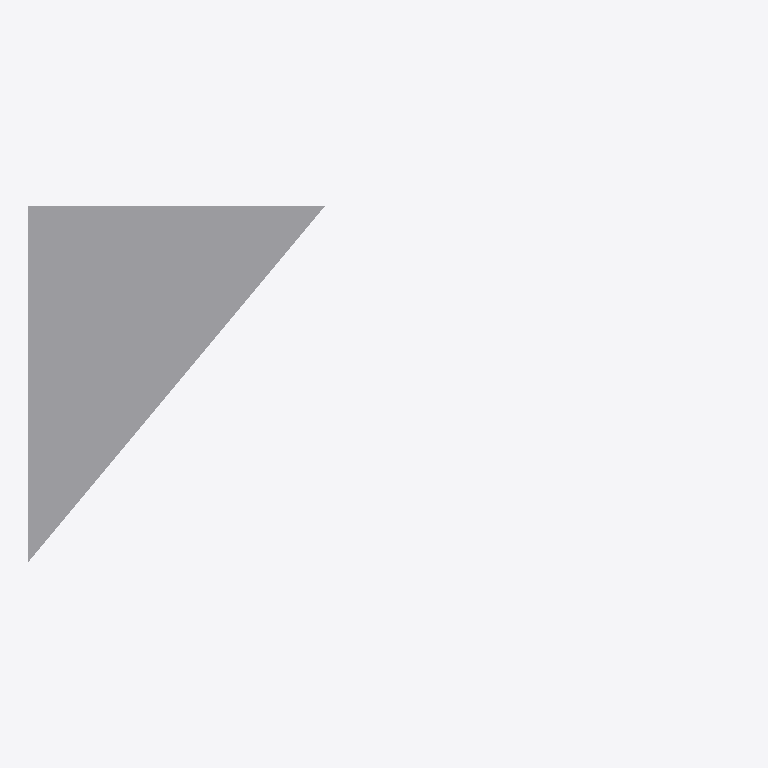
Plan cut of the same IFC building model at storey 'TOP LEVEL' (level 6.00 m, cut at 7.40 m), seen from above with north up, elements coloured by IFC class (only those large enough to see are counted): 1 other element (light grey). No cut surface shows.
Extent 12.0 m × 6.0 m × 3.0 m (x, y, z). Storeys (3): BASE LEVEL at 0.00 m; LEVEL 2 at 3.00 m; TOP LEVEL at 6.00 m. Elements (2): 2 IfcStructuralSurfaceMember.

HEADER;
FILE_DESCRIPTION((''),'2;1');
FILE_NAME('','2018-06-17T17:25:57',(''),(''),'Xbim File Processor version 4.0.0.0','Xbim version 4.0.0.0','');
FILE_SCHEMA(('IFC4'));
ENDSEC;
DATA;
#1=IFCPROJECT('2_VVIO$Iz0kAi3YYiYsWMj',#2,'BimProject',$,$,'longName__BimProject','Modeling',(#137,#174),#8);
#46=IFCSITE('2iU5Xpal99BugARDdCMj2p',#2,'simple Site',$,$,#49,$,$,.ELEMENT.,(42,21,31,181945),(-71,-3,-24,-263305),0.0,$,$);
#51=IFCBUILDING('2$dmhlvaP9vgcGx3Nb6kvb',#2,'simple building',$,$,#52,$,$,.ELEMENT.,$,$,$);
#54=IFCBUILDINGSTOREY('0Swyhw2mv3WgxBhhz1UfJo',#2,'BASE LEVEL',$,$,#55,$,'BASE LEVEL',.ELEMENT.,0.0);
#57=IFCBUILDINGSTOREY('1xCMeAFNL8NAbX5bfieDy7',#2,'LEVEL 2',$,$,#58,$,'LEVEL 2',.ELEMENT.,3000.0);
#61=IFCBUILDINGSTOREY('28pW0_sQTC8ua495Q6wPS4',#2,'TOP LEVEL',$,$,#62,$,'TOP LEVEL',.ELEMENT.,6000.0);
#488=IFCSTRUCTURALSURFACEMEMBER('25oCeBGbv4aAfAkttuzjwZ',#2,'1',$,$,#307,#502,.SHELL.,250.0);
ENDSEC;
